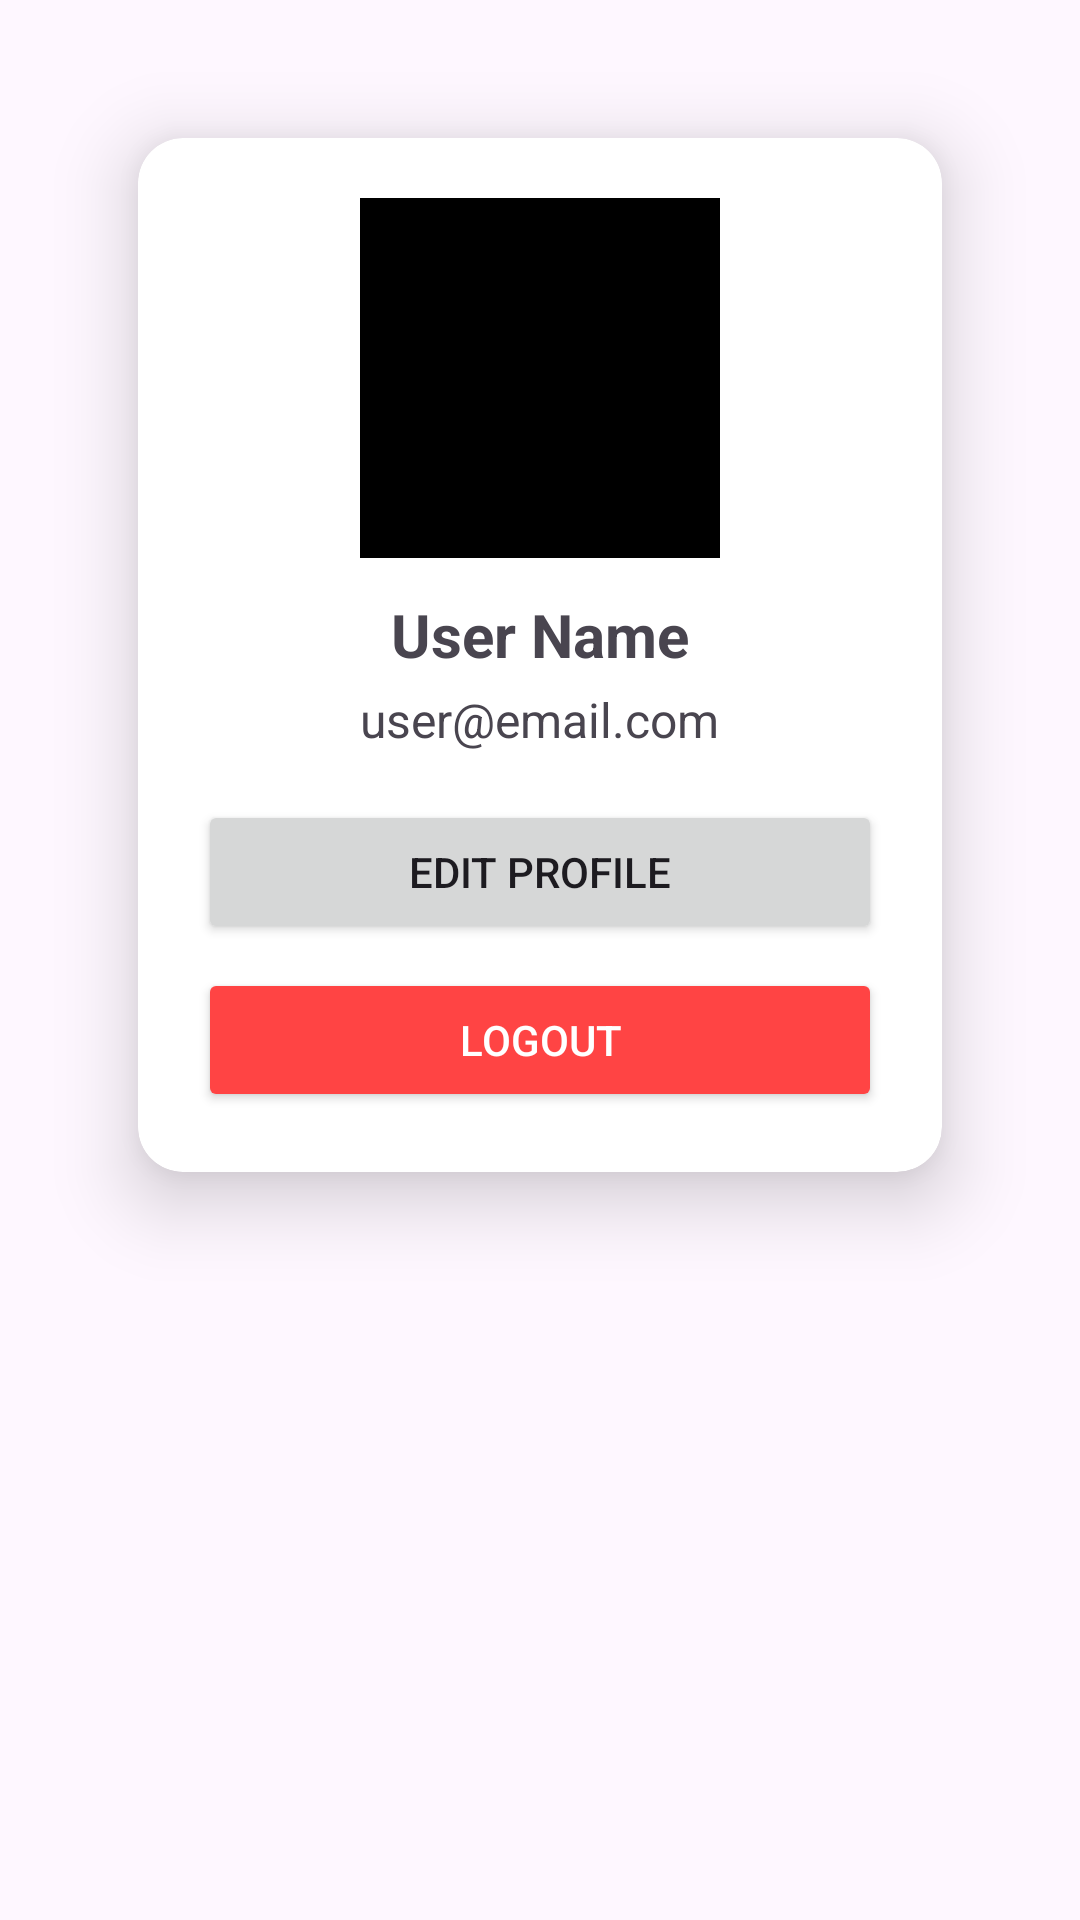

The Android layout XML behind this screen, and the referenced resources:
<!-- AndroidManifest.xml: application theme Theme.NavAndDrawer -->
<!-- res/layout/fragment_profile.xml -->
<?xml version="1.0" encoding="utf-8"?>
<ScrollView xmlns:android="http://schemas.android.com/apk/res/android"
    android:layout_width="match_parent"
    android:layout_height="match_parent"
    android:padding="16dp">
    <androidx.cardview.widget.CardView
        xmlns:android="http://schemas.android.com/apk/res/android"
        xmlns:app="http://schemas.android.com/apk/res-auto"
        xmlns:tools="http://schemas.android.com/tools"
        android:layout_width="match_parent"
        android:layout_height="wrap_content"
        app:cardElevation="15dp"
        app:cardCornerRadius="15dp"
        android:layout_margin="30dp"
        tools:context=".view.ProfileDetailsActivity">

    <LinearLayout
        android:layout_width="match_parent"
        android:layout_height="match_parent"
        android:orientation="vertical"
        android:padding="20dp"
        android:gravity="center_horizontal">


        <ImageView
            android:id="@+id/profileImage"
            android:layout_width="120dp"
            android:layout_height="120dp"
            android:src="@drawable/ic_user"
            android:layout_marginBottom="12dp"
            android:scaleType="centerCrop"
            android:background="@color/black"
            android:contentDescription="Profile Image" />


        <TextView
            android:id="@+id/tvName"
            android:layout_width="wrap_content"
            android:layout_height="wrap_content"
            android:text="User Name"
            android:textSize="20sp"
            android:textStyle="bold"
            android:layout_marginBottom="4dp" />


        <TextView
            android:id="@+id/tvEmail"
            android:layout_width="wrap_content"
            android:layout_height="wrap_content"
            android:text="user@email.com"
            android:textSize="16sp"
            android:layout_marginBottom="16dp" />

        <Button
            android:id="@+id/btnEditProfile"
            android:layout_width="match_parent"
            android:layout_height="wrap_content"
            android:text="Edit Profile"
            android:layout_marginBottom="8dp" />

        <Button
            android:id="@+id/btnLogout"
            android:layout_width="match_parent"
            android:layout_height="wrap_content"
            android:text="Logout"
            android:backgroundTint="@android:color/holo_red_light"
            android:textColor="@android:color/white" />

    </LinearLayout>
    </androidx.cardview.widget.CardView>
</ScrollView>
<!-- resources referenced by this layout -->
<resources>
  <style name="Theme.NavAndDrawer" parent="Base.Theme.NavAndDrawer" />
  <style name="Base.Theme.NavAndDrawer" parent="Theme.Material3.DayNight.NoActionBar">
          
          
      </style>
  <!-- not gathered from this repository: default colours our renderer supplied (Android Studio template values) -->
  <color name="black">#FF000000</color>
</resources>
